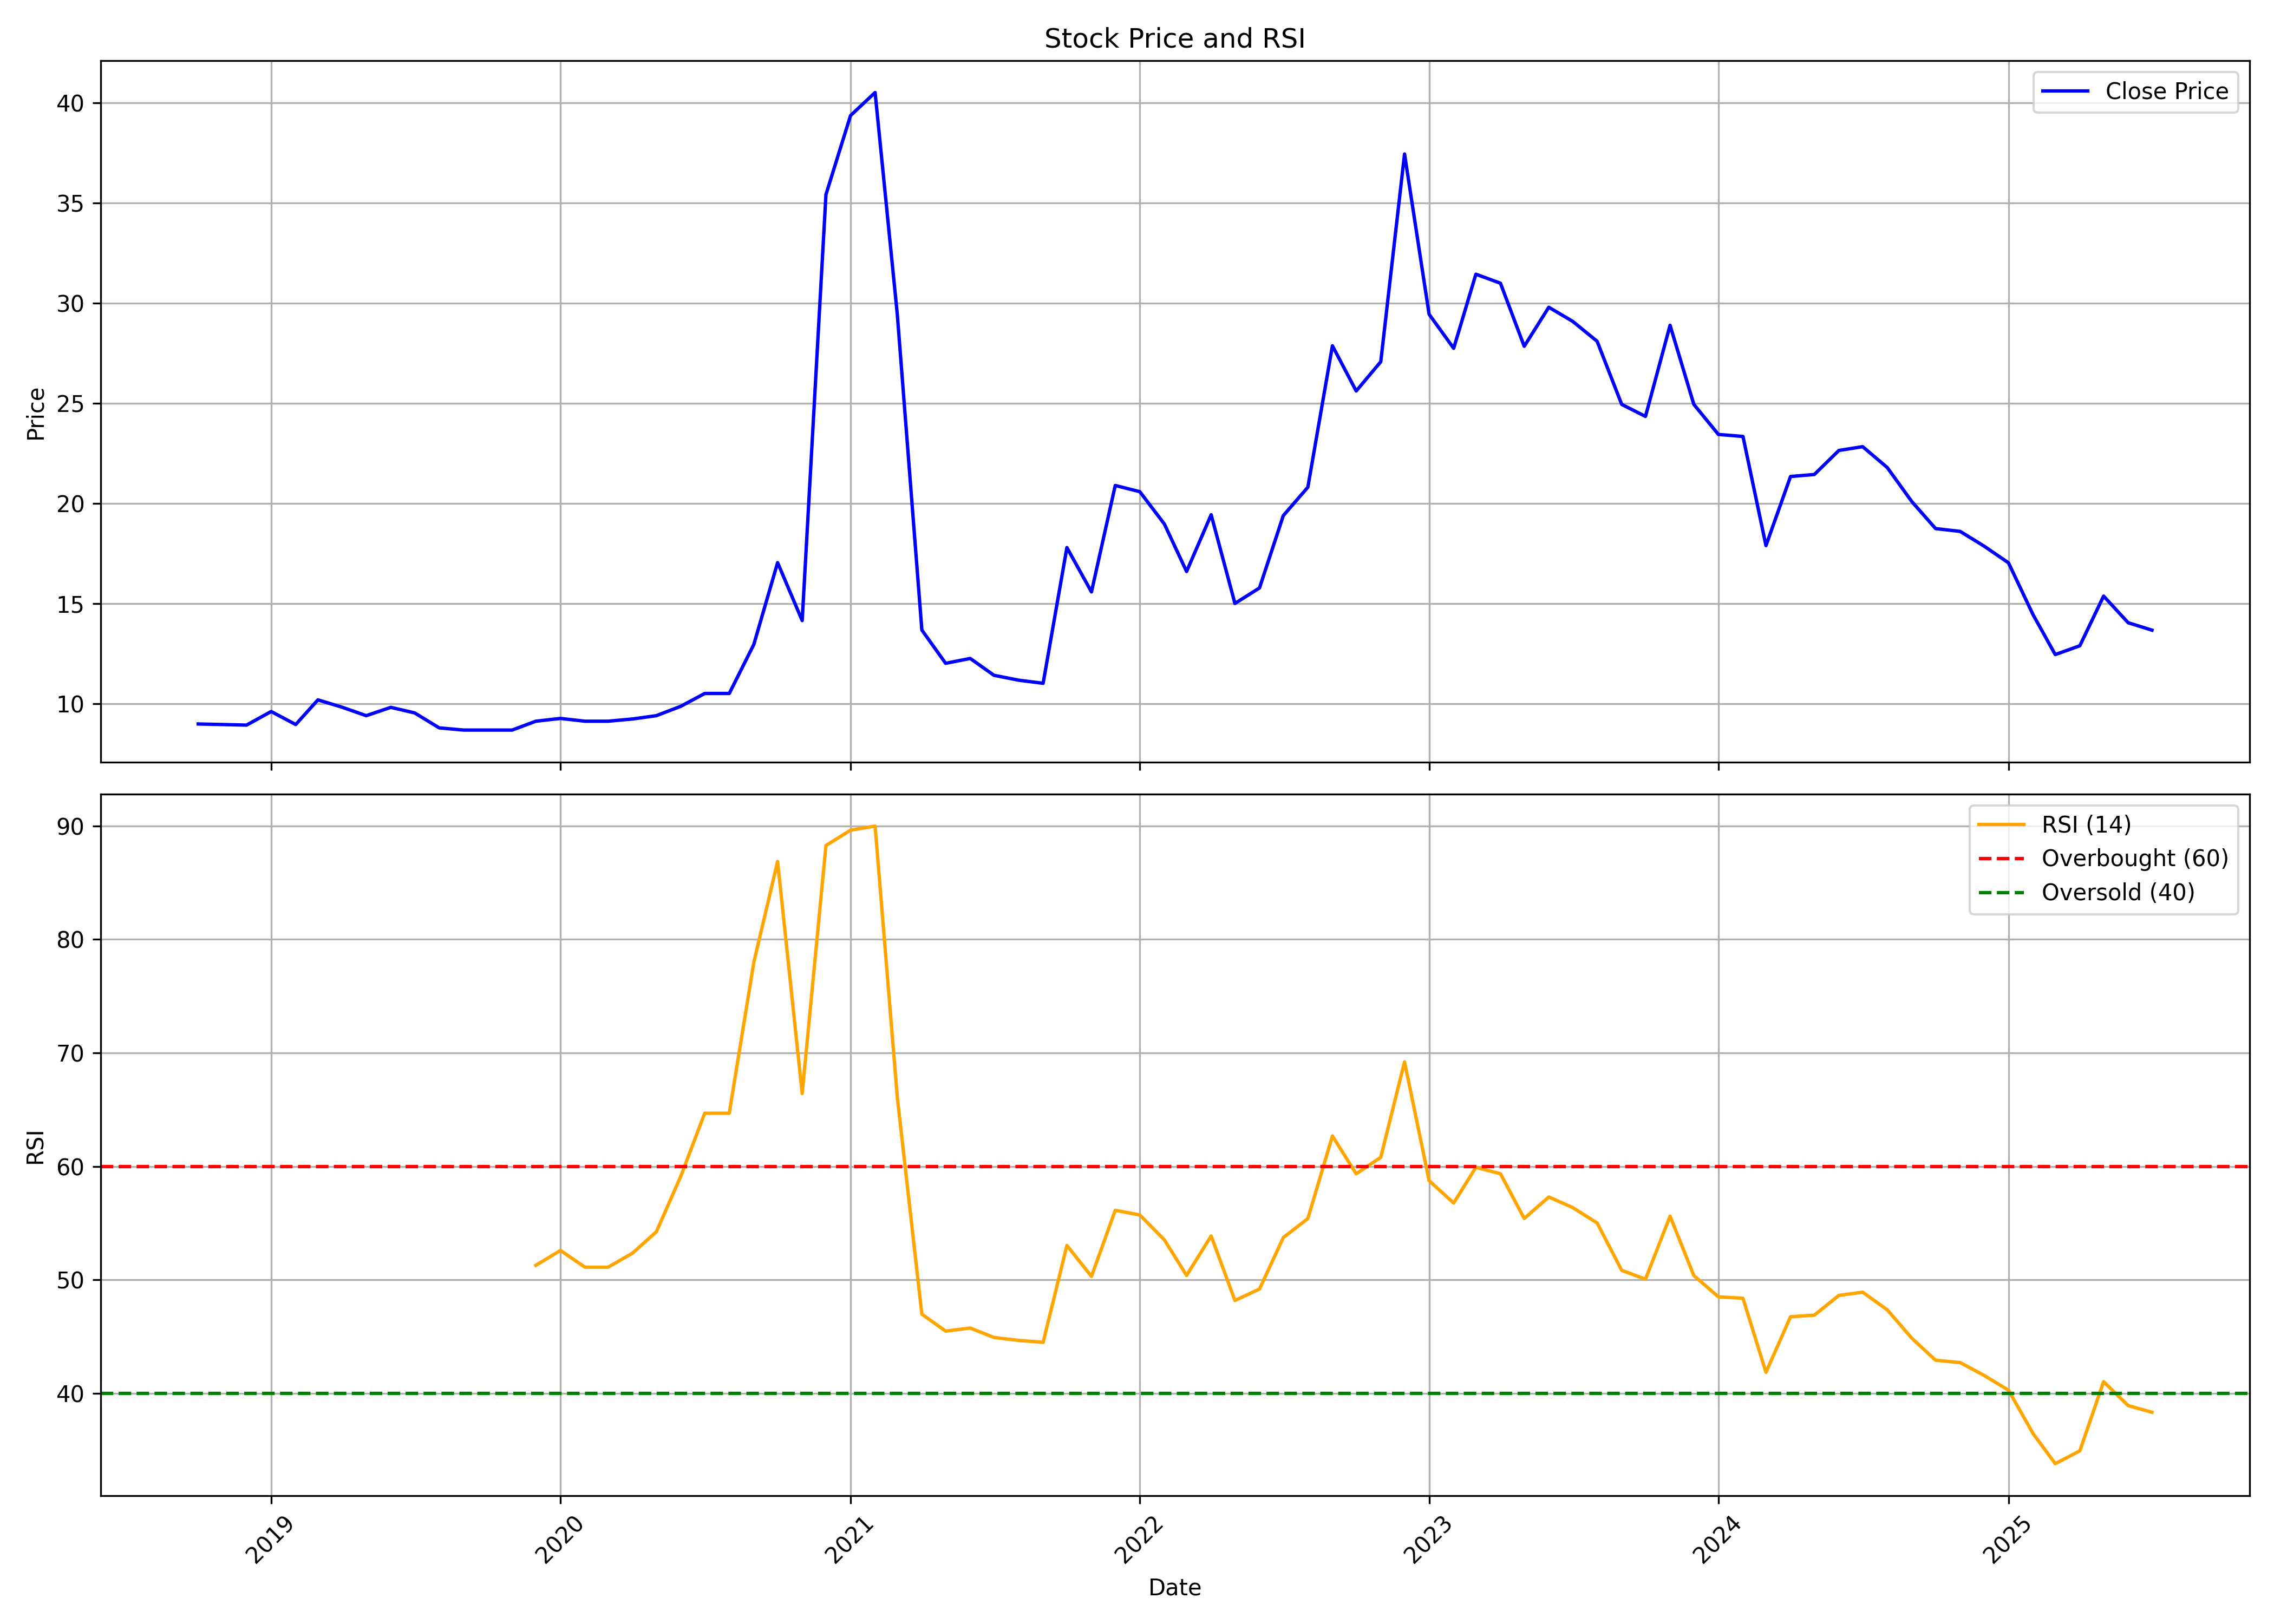

The file beside this chart, header and first rows:
, date, symbol, open, high, low, close, volume, rsi
0, 2018-10-01, AKG, 9.134, 9.272, 8.885, 8.995, 317934, 
1, 2018-11-01, AKG, 8.995, 9.48, 8.857, 8.968, 390192, 
2, 2018-12-01, AKG, 8.968, 9.521, 8.857, 8.94, 708134, 
3, 2019-01-01, AKG, 8.94, 10.24, 8.594, 9.618, 4306668, 
4, 2019-02-01, AKG, 9.936, 10.07, 8.885, 8.968, 1112791, 
5, 2019-03-01, AKG, 9.092, 10.24, 8.719, 10.2, 3020446, 
6, 2019-04-01, AKG, 10.2, 10.2, 9.148, 9.826, 1994357, 
7, 2019-05-01, AKG, 9.826, 10.1, 9.272, 9.411, 708136, 
8, 2019-06-01, AKG, 9.687, 9.826, 9.66, 9.826, 462460, 
9, 2019-07-01, AKG, 9.826, 9.826, 9.549, 9.549, 14451, 
10, 2019-08-01, AKG, 9.549, 9.549, 8.719, 8.802, 173413, 
11, 2019-09-01, AKG, 8.802, 8.802, 8.663, 8.691, 86708, 
12, 2019-10-01, AKG, 8.691, 8.691, 8.691, 8.691, 0, 
13, 2019-11-01, AKG, 8.691, 8.802, 8.636, 8.691, 303481, 
14, 2019-12-01, AKG, 8.746, 9.549, 8.303, 9.134, 635868, 51.28
15, 2020-01-01, AKG, 9.134, 9.66, 8.995, 9.272, 231224, 52.59
16, 2020-02-01, AKG, 9.272, 9.687, 8.857, 9.134, 216774, 51.11
17, 2020-03-01, AKG, 9.134, 9.134, 9.134, 9.134, 0, 51.11
18, 2020-04-01, AKG, 9.134, 9.244, 9.134, 9.244, 14451, 52.36
19, 2020-05-01, AKG, 9.244, 9.618, 9.134, 9.411, 361292, 54.24
20, 2020-06-01, AKG, 9.411, 9.881, 9.411, 9.881, 28902, 59.15
21, 2020-07-01, AKG, 9.881, 10.79, 9.881, 10.52, 86706, 64.68
22, 2020-08-01, AKG, 10.52, 15.17, 10.52, 10.52, 809297, 64.68
23, 2020-09-01, AKG, 10.52, 13.08, 10.52, 12.97, 924911, 77.98
24, 2020-10-01, AKG, 12.98, 21.17, 12.87, 17.05, 939361, 86.86
25, 2020-11-01, AKG, 16.22, 16.22, 12.73, 14.16, 635877, 66.42
26, 2020-12-01, AKG, 14.06, 35.43, 14.05, 35.43, 2268938, 88.27
27, 2021-01-01, AKG, 34.76, 39.37, 34.76, 39.37, 1387372, 89.62
28, 2021-02-01, AKG, 39.86, 47.36, 35.14, 40.52, 842849, 89.98
29, 2021-03-01, AKG, 40.54, 49.91, 29.45, 29.45, 6417360, 66.1
30, 2021-04-01, AKG, 27.99, 27.99, 11.82, 13.68, 501574, 46.98
31, 2021-05-01, AKG, 14.35, 15.06, 11.36, 12.02, 419838, 45.48
32, 2021-06-01, AKG, 11.8, 13.93, 11.51, 12.27, 462021, 45.76
33, 2021-07-01, AKG, 11.74, 12.75, 10.72, 11.43, 529262, 44.92
34, 2021-08-01, AKG, 11.87, 11.93, 9.3, 11.18, 318766, 44.67
35, 2021-09-01, AKG, 11.87, 11.87, 9.898, 11.03, 394652, 44.49
36, 2021-10-01, AKG, 11.03, 21.48, 10.76, 17.8, 3707517, 53.03
37, 2021-11-01, AKG, 16.94, 18.93, 15.06, 15.59, 1658685, 50.31
38, 2021-12-01, AKG, 15.74, 22.94, 14.06, 20.9, 4933301, 56.13
39, 2022-01-01, AKG, 21.57, 27.9, 18.16, 20.59, 3982840, 55.72
40, 2022-02-01, AKG, 20.81, 21.41, 16.63, 18.98, 1160164, 53.52
41, 2022-03-01, AKG, 18.98, 19.53, 15.43, 16.61, 1535012, 50.39
42, 2022-04-01, AKG, 16.83, 21.59, 15.17, 19.44, 3267040, 53.87
43, 2022-05-01, AKG, 19.8, 22.94, 12.07, 15.01, 4754751, 48.18
44, 2022-06-01, AKG, 15.3, 17.49, 11.82, 15.79, 2530907, 49.19
45, 2022-07-01, AKG, 16.23, 24.36, 13.97, 19.4, 5152245, 53.72
46, 2022-08-01, AKG, 19.35, 22.14, 15.85, 20.81, 2529339, 55.4
47, 2022-09-01, AKG, 21.54, 28.79, 20.86, 27.88, 4537715, 62.68
48, 2022-10-01, AKG, 27.9, 28.74, 25.04, 25.62, 487612, 59.34
49, 2022-11-01, AKG, 25.18, 28.41, 23.07, 27.08, 942762, 60.8
50, 2022-12-01, AKG, 27.08, 45.35, 25.93, 37.45, 2391934, 69.21
51, 2023-01-01, AKG, 36.05, 40.0, 29.4, 29.45, 1015399, 58.74
52, 2023-02-01, AKG, 30.45, 31.75, 26.35, 27.75, 2356433, 56.77
53, 2023-03-01, AKG, 27.85, 33.9, 27.7, 31.45, 2510860, 59.92
54, 2023-04-01, AKG, 30.15, 35.0, 29.75, 31.0, 313666, 59.35
55, 2023-05-01, AKG, 31.0, 31.75, 26.35, 27.85, 697050, 55.41
56, 2023-06-01, AKG, 27.8, 31.5, 27.15, 29.8, 1745611, 57.3
57, 2023-07-01, AKG, 28.55, 29.95, 26.25, 29.1, 1301749, 56.38
58, 2023-08-01, AKG, 29.3, 30.55, 24.0, 28.1, 1357118, 55.01
59, 2023-09-01, AKG, 28.1, 29.3, 23.35, 24.95, 617507, 50.84
... 22 more rows
